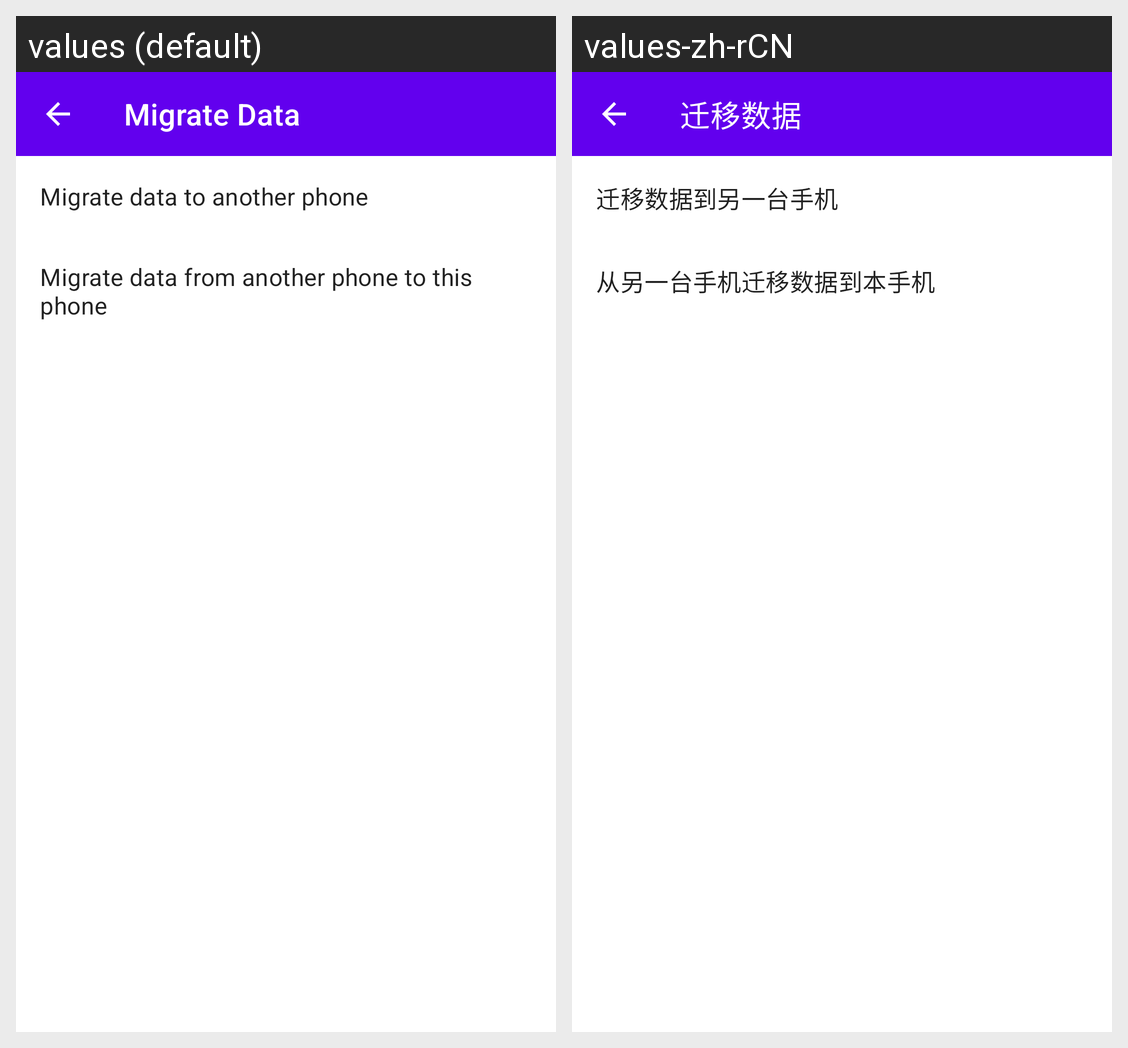

The same Android screen rendered under two of its app's locales, left to right. List the strings drawn on it with the default value and each locale's translation.
Android screen res/layout/module_activity_migrate_main.xml rendered under 2 locales, left to right: values (default), values-zh-rCN. Device: Nexus 5 (rendered at 1080×1920; each locale shown at half size, 540×960, under a caption strip naming it); theme module_Theme.Hs_tracker.
Strings drawn on this screen, with the default value and each locale's value (text and hints the layout hard-codes, and strings that could not be matched under every locale, appear in the picture but are not listed):

module_data_transfer
  values: Migrate Data
  values-zh-rCN: 迁移数据

module_title_migrate_date_to_another_phone
  values: Migrate data to another phone
  values-zh-rCN: 迁移数据到另一台手机

module_title_migrate_data_to_this_phone
  values: Migrate data from another phone to this phone
  values-zh-rCN: 从另一台手机迁移数据到本手机
